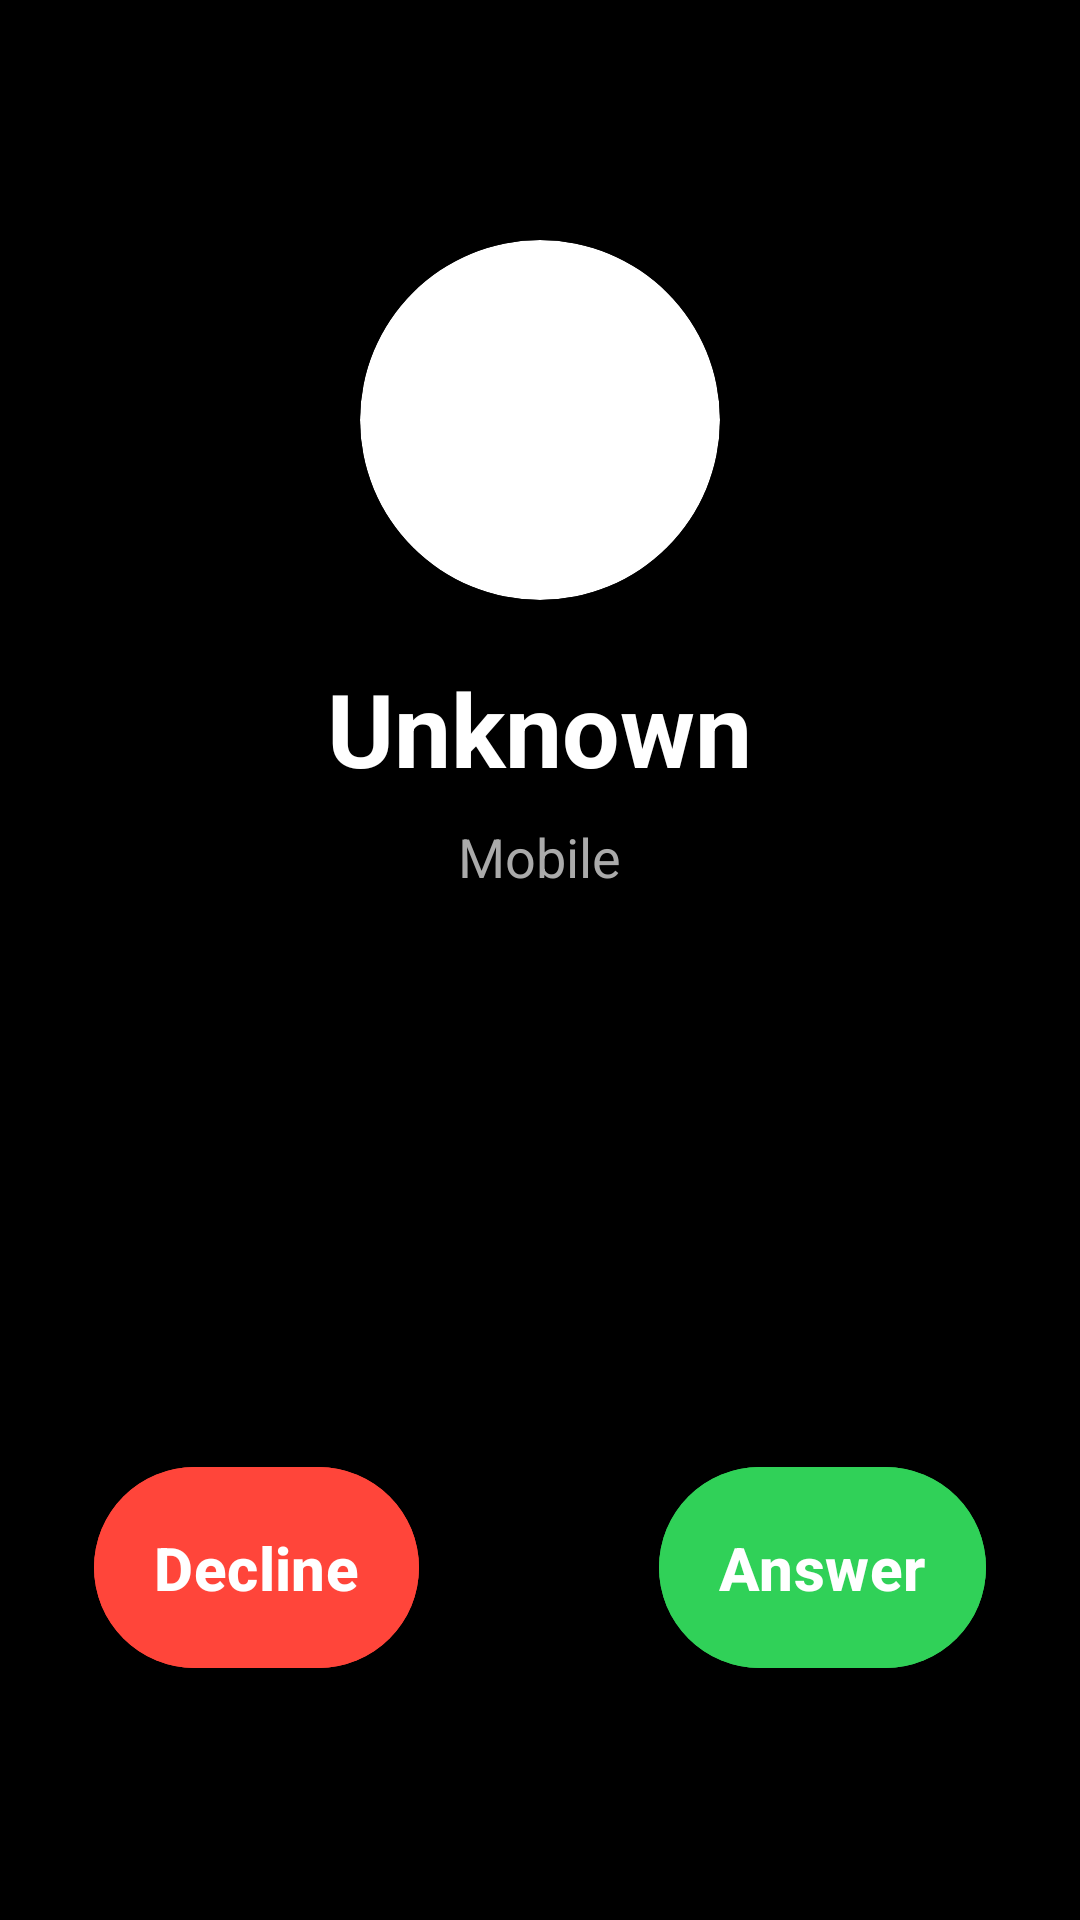

Android layout source for this screen:
<!-- AndroidManifest.xml: activity theme Theme.FakeCall -->
<!-- res/layout/activity_fake_call.xml -->
<RelativeLayout xmlns:android="http://schemas.android.com/apk/res/android"
    xmlns:app="http://schemas.android.com/apk/res-auto"
    android:layout_width="match_parent"
    android:layout_height="match_parent"
    android:background="#000000">

    <androidx.cardview.widget.CardView
        android:id="@+id/cardAvatar"
        android:layout_width="120dp"
        android:layout_height="120dp"
        app:cardCornerRadius="60dp"
        app:cardElevation="0dp"
        app:cardBackgroundColor="#FFFFFF"
        android:layout_centerHorizontal="true"
        android:layout_marginTop="80dp">

        <ImageView
            android:id="@+id/ivAvatar"
            android:layout_width="match_parent"
            android:layout_height="match_parent"
            android:src="@drawable/ic_avatar_default"
            android:scaleType="centerCrop"/>
    </androidx.cardview.widget.CardView>

    <TextView
        android:id="@+id/tvCallerName"
        android:layout_width="wrap_content"
        android:layout_height="wrap_content"
        android:text="Unknown"
        android:textColor="#FFFFFF"
        android:textSize="34sp"
        android:textStyle="bold"
        android:layout_below="@id/cardAvatar"
        android:layout_centerHorizontal="true"
        android:layout_marginTop="20dp"/>

    <TextView
        android:id="@+id/tvCallStatus"
        android:layout_width="wrap_content"
        android:layout_height="wrap_content"
        android:text="Mobile"
        android:textColor="#AAAAAA"
        android:textSize="18sp"
        android:layout_below="@id/tvCallerName"
        android:layout_centerHorizontal="true"
        android:layout_marginTop="8dp"/>

    <Chronometer
        android:id="@+id/chronometer"
        android:layout_width="wrap_content"
        android:layout_height="wrap_content"
        android:textColor="#FFFFFF"
        android:textSize="20sp"
        android:layout_below="@id/tvCallStatus"
        android:layout_centerHorizontal="true"
        android:layout_marginTop="10dp"
        android:visibility="gone"/>

    <LinearLayout
        android:id="@+id/layoutIncoming"
        android:layout_width="match_parent"
        android:layout_height="wrap_content"
        android:orientation="horizontal"
        android:layout_alignParentBottom="true"
        android:layout_marginBottom="80dp"
        android:gravity="center">

        <Button
            android:id="@+id/btnDecline"
            android:layout_width="wrap_content"
            android:layout_height="wrap_content"
            android:text="Decline"
            android:textSize="20sp"
            android:textStyle="bold"
            android:backgroundTint="#FF453A"
            android:textColor="#FFFFFF"
            android:padding="20dp"
            android:layout_marginEnd="40dp"/>

        <Button
            android:id="@+id/btnAnswer"
            android:layout_width="wrap_content"
            android:layout_height="wrap_content"
            android:text="Answer"
            android:textSize="20sp"
            android:textStyle="bold"
            android:backgroundTint="#30D158"
            android:textColor="#FFFFFF"
            android:padding="20dp"
            android:layout_marginStart="40dp"/>
    </LinearLayout>

    <Button
        android:id="@+id/btnHangUp"
        android:layout_width="wrap_content"
        android:layout_height="wrap_content"
        android:text="End Call"
        android:textSize="20sp"
        android:textStyle="bold"
        android:backgroundTint="#FF453A"
        android:textColor="#FFFFFF"
        android:layout_alignParentBottom="true"
        android:layout_centerHorizontal="true"
        android:layout_marginBottom="80dp"
        android:padding="20dp"
        android:visibility="gone"/>

</RelativeLayout>
<!-- resources referenced by this layout -->
<resources>
  <style name="Theme.FakeCall" parent="Theme.Material3.DayNight.NoActionBar">
          <item name="android:windowFullscreen">true</item>
          <item name="android:windowContentOverlay">@null</item>
          <item name="android:windowLayoutInDisplayCutoutMode">shortEdges</item>
  
          <item name="materialButtonStyle">@style/Widget.Material3.Button</item>
      </style>
</resources>
